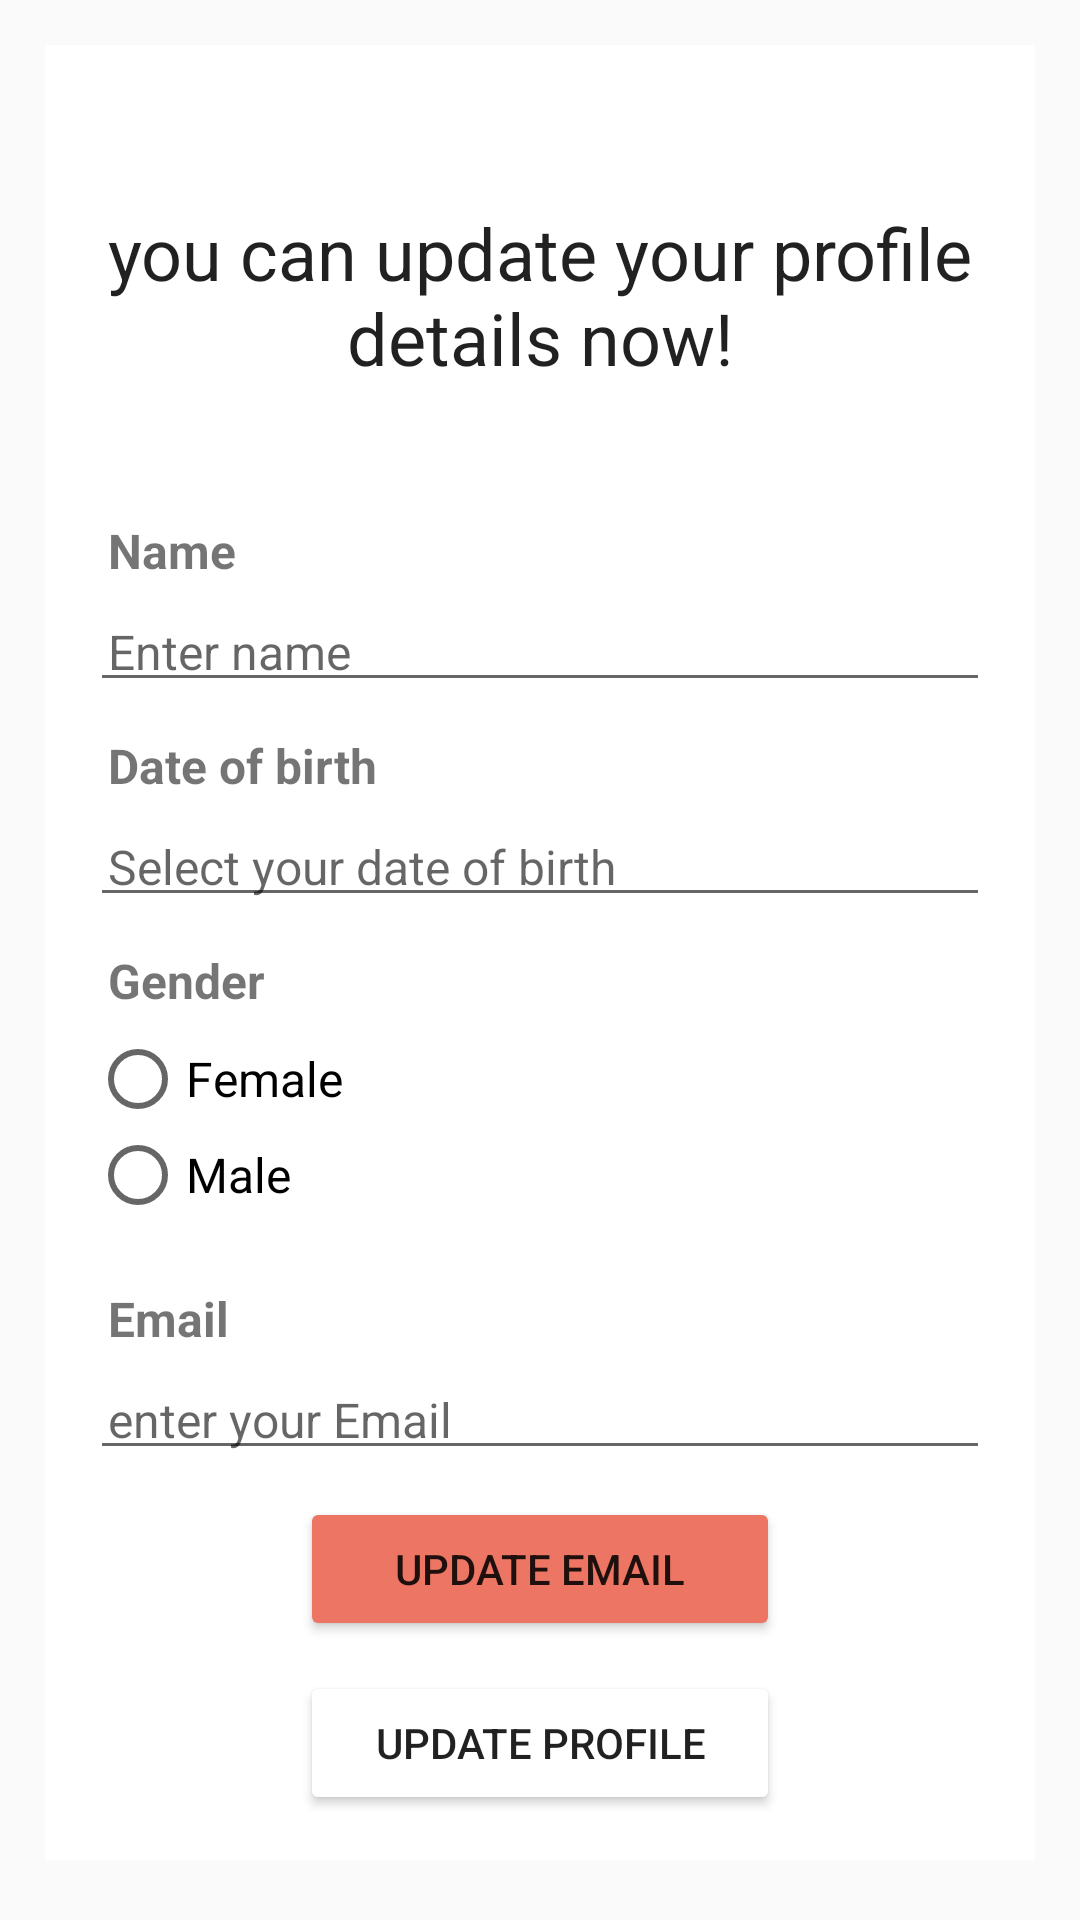

Layout XML and referenced resources for this Android screen:
<!-- AndroidManifest.xml: application theme AppTheme -->
<!-- res/layout/activity_update_profile.xml -->
<?xml version="1.0" encoding="utf-8"?>
<ScrollView xmlns:android="http://schemas.android.com/apk/res/android"
    xmlns:app="http://schemas.android.com/apk/res-auto"
    xmlns:tools="http://schemas.android.com/tools"
    android:layout_width="match_parent"
    android:layout_height="match_parent"
    tools:context=".UpdateProfileActivity">
    <RelativeLayout
        android:layout_width="match_parent"
        android:layout_height="wrap_content"
        android:padding="15dp"
        android:layout_margin="15dp"
        android:background="@color/white">
        <TextView
            android:layout_width="match_parent"
            android:layout_height="wrap_content"
            android:id="@+id/textView_update_profile_head"
            android:layout_marginTop="38dp"
            android:text="you can update your profile details now!"
            android:textAlignment="center"
            android:textAppearance="@style/TextAppearance.AppCompat.Headline"/>
        <TextView
            android:layout_width="match_parent"
            android:layout_height="wrap_content"
            android:id="@+id/textView_update_profile_name"
            android:layout_below="@+id/textView_update_profile_head"
            android:text="Name"
            android:layout_marginTop="38dp"
            android:padding="6dp"
            android:textStyle="bold"
            android:textSize="16sp"
            />
        <EditText
            android:layout_width="match_parent"
            android:layout_height="wrap_content"
            android:id="@+id/editText_update_profile_name"
            android:layout_below="@+id/textView_update_profile_name"
            android:inputType="textPersonName"
            android:padding="6dp"
            android:textSize="16sp"
            android:hint="Enter name"/>
        <TextView
            android:layout_width="match_parent"
            android:layout_height="wrap_content"
            android:id="@+id/textView_update_profile_DOB"
            android:layout_below="@+id/textView_update_profile_name"
            android:text="Date of birth"
            android:layout_marginTop="38dp"
            android:padding="6dp"
            android:textStyle="bold"
            android:textSize="16sp" />
        <EditText
            android:layout_width="match_parent"
            android:layout_height="wrap_content"
            android:id="@+id/editText_update_profile_DOB"
            android:layout_below="@+id/textView_update_profile_DOB"
            android:inputType="textPersonName"
            android:padding="6dp"
            android:textSize="16sp"
            android:focusable="false"
            android:hint="Select your date of birth"/>
        <TextView
            android:layout_width="match_parent"
            android:layout_height="wrap_content"
            android:id="@+id/textView_update_profile_gender"
            android:layout_below="@+id/textView_update_profile_DOB"
            android:text="Gender"
            android:layout_marginTop="38dp"
            android:padding="6dp"
            android:textStyle="bold"
            android:textSize="16sp" />
        <RadioGroup
            android:layout_width="match_parent"
            android:layout_height="wrap_content"
            android:id="@+id/radio_group_update_profile_gender"
            android:layout_below="@+id/textView_update_profile_gender"
            android:orientation="vertical">
            <RadioButton
                android:layout_width="wrap_content"
                android:layout_height="wrap_content"
                android:id="@+id/radio_female"
                android:text="Female"
                android:textSize="16sp"/>
            <RadioButton
                android:layout_width="wrap_content"
                android:layout_height="wrap_content"
                android:id="@+id/radio_male"
                android:text="Male"
                android:textSize="16sp"/>


        </RadioGroup>

        <TextView
            android:layout_width="match_parent"
            android:layout_height="wrap_content"
            android:id="@+id/textView_update_profile_email"
            android:layout_below="@+id/radio_group_update_profile_gender"
            android:text="Email"
            android:layout_marginTop="15dp"
            android:padding="6dp"
            android:textSize="16sp"
            android:textStyle="bold"/>

        <EditText
            android:layout_width="match_parent"
            android:layout_height="wrap_content"
            android:id="@+id/editText_update_profile_email"
            android:layout_below="@+id/textView_update_profile_email"
            android:inputType="textPersonName"
            android:padding="6dp"
            android:textSize="16sp"
            android:focusable="false"
            android:hint="enter your Email"/>

        <Button
            android:id="@+id/button_update_email"
            android:layout_width="match_parent"
            android:layout_height="wrap_content"
            android:layout_below="@+id/editText_update_profile_email"
            android:layout_marginLeft="70dp"
            android:layout_marginTop="9dp"
            android:layout_marginRight="70dp"
            android:backgroundTint="@color/red"
            android:text="Update Email" />

        <Button
            android:layout_width="match_parent"
            android:layout_height="wrap_content"
            android:id="@+id/button_update_profile"
            android:text="Update profile"
            android:layout_marginTop="10dp"
            android:layout_marginLeft="70dp"
            android:layout_marginRight="70dp"
            android:layout_below="@+id/button_update_email"
            android:backgroundTint="@color/md_yellow_900"/>
        <ProgressBar
            android:layout_width="wrap_content"
            android:layout_height="wrap_content"
            style="?android:attr/progressBarStyleLarge"
            android:layout_centerVertical="true"
            android:id="@+id/progressBar"
            android:layout_centerHorizontal="true"
            android:elevation="10dp"
            android:visibility="gone"/>




    </RelativeLayout>

</ScrollView>
<!-- resources referenced by this layout -->
<resources>
  <color name="red">#ED7563</color>
  <color name="white">#FFFFFF</color>
  <style name="AppTheme" parent="Theme.AppCompat.Light.DarkActionBar">
          
          <item name="colorPrimary">@color/colorPrimary</item>
          <item name="colorPrimaryDark">@color/colorPrimaryDark</item>
          <item name="colorAccent">@color/colorAccent</item>
      </style>
  <color name="colorPrimary">#3F51B5</color>
  <color name="colorPrimaryDark">#303F9F</color>
  <color name="colorAccent">#FF4081</color>
</resources>
